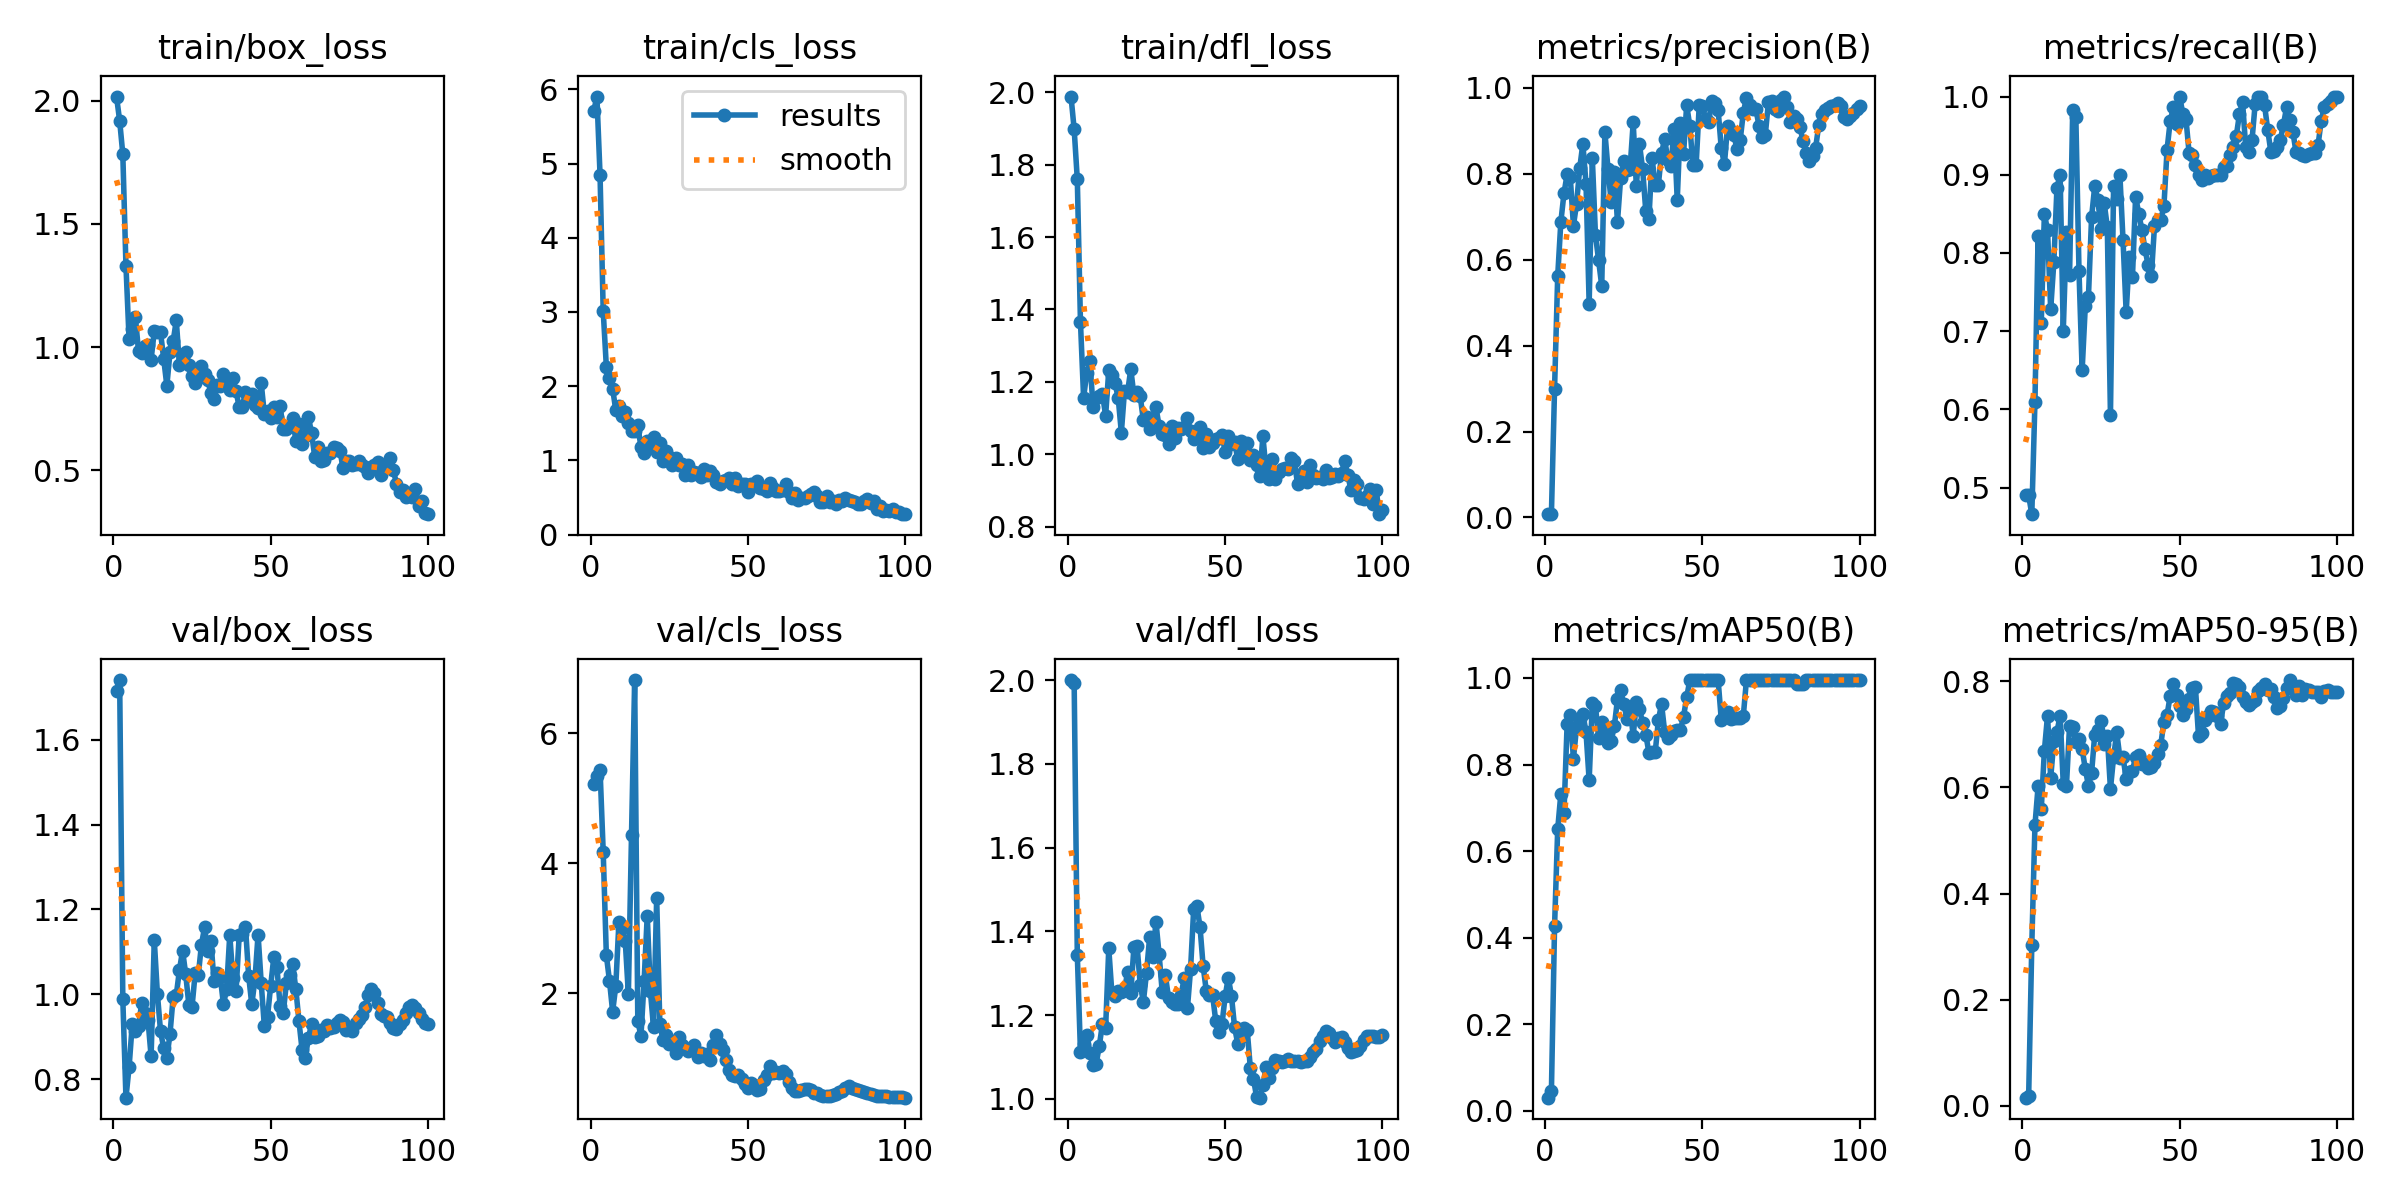

The file beside this chart, header and first rows:
epoch, time, train/box_loss, train/cls_loss, train/dfl_loss, metrics/precision(B), metrics/recall(B), metrics/mAP50(B), metrics/mAP50-95(B), val/box_loss, val/cls_loss, val/dfl_loss, lr/pg0, lr/pg1, lr/pg2
1, 19.36, 2.017, 5.707, 1.988, 0.00802, 0.49, 0.03076, 0.01492, 1.715, 5.216, 2, 3.333e-05, 3.333e-05, 3.333e-05
2, 22.74, 1.919, 5.903, 1.898, 0.00762, 0.49, 0.0452, 0.01765, 1.741, 5.343, 1.993, 7.70001e-05, 7.70001e-05, 7.70001e-05
3, 26.32, 1.783, 4.841, 1.759, 0.2999, 0.4661, 0.4263, 0.3038, 0.9889, 5.44, 1.344, 0.0001198, 0.0001198, 0.0001198
4, 30.36, 1.331, 3.014, 1.366, 0.5616, 0.61, 0.6508, 0.5288, 0.7563, 4.179, 1.112, 0.0001617, 0.0001617, 0.0001617
5, 34.35, 1.031, 2.262, 1.155, 0.688, 0.8222, 0.7325, 0.6022, 0.8285, 2.589, 1.131, 0.0002027, 0.0002027, 0.0002027
6, 38.38, 1.075, 2.106, 1.225, 0.7544, 0.71, 0.6889, 0.5587, 0.9294, 2.193, 1.152, 0.0002429, 0.0002429, 0.0002429
7, 42.14, 1.121, 1.965, 1.257, 0.799, 0.85, 0.8945, 0.6697, 0.9128, 1.72, 1.108, 0.0002822, 0.0002822, 0.0002822
8, 46.29, 0.9826, 1.676, 1.132, 0.7912, 0.8292, 0.9136, 0.7355, 0.9246, 2.117, 1.081, 0.0003205, 0.0003205, 0.0003205
9, 50.35, 0.9747, 1.738, 1.156, 0.6792, 0.7278, 0.8137, 0.6182, 0.9793, 3.097, 1.084, 0.0003581, 0.0003581, 0.0003581
10, 54.09, 1.003, 1.598, 1.159, 0.7301, 0.7879, 0.8864, 0.6872, 0.957, 3, 1.127, 0.0003947, 0.0003947, 0.0003947
11, 61.46, 1.007, 1.647, 1.165, 0.8131, 0.8837, 0.9055, 0.7049, 0.94, 2.814, 1.18, 0.0004304, 0.0004304, 0.0004304
12, 66.03, 0.9497, 1.509, 1.106, 0.87, 0.9, 0.9172, 0.7355, 0.8535, 1.99, 1.169, 0.0004653, 0.0004653, 0.0004653
13, 71.8, 1.064, 1.393, 1.231, 0.7771, 0.7, 0.875, 0.6073, 1.128, 4.439, 1.359, 0.0004993, 0.0004993, 0.0004993
14, 76.72, 1.06, 1.392, 1.22, 0.4971, 0.8269, 0.7633, 0.6021, 1.001, 6.817, 1.251, 0.0005324, 0.0005324, 0.0005324
15, 81.69, 1.06, 1.47, 1.195, 0.8374, 0.7718, 0.9417, 0.7159, 0.9123, 1.577, 1.245, 0.0005646, 0.0005646, 0.0005646
16, 86.5, 0.9523, 1.177, 1.155, 0.6577, 0.9822, 0.935, 0.7136, 0.8735, 1.344, 1.258, 0.000596, 0.000596, 0.000596
17, 91.69, 0.8433, 1.094, 1.06, 0.5988, 0.9737, 0.862, 0.6859, 0.85, 2.189, 1.254, 0.0006265, 0.0006265, 0.0006265
18, 96.48, 0.9785, 1.258, 1.175, 0.5387, 0.7772, 0.8983, 0.6923, 0.9067, 3.197, 1.26, 0.0006561, 0.0006561, 0.0006561
19, 101.1, 1.023, 1.202, 1.173, 0.8974, 0.65, 0.8765, 0.6722, 0.9928, 2.035, 1.303, 0.0006848, 0.0006848, 0.0006848
20, 106.3, 1.108, 1.311, 1.235, 0.8098, 0.7317, 0.8499, 0.6354, 0.9981, 1.48, 1.252, 0.0007126, 0.0007126, 0.0007126
21, 111.4, 0.9266, 1.111, 1.163, 0.7346, 0.7434, 0.8546, 0.603, 1.057, 3.47, 1.363, 0.0007395, 0.0007395, 0.0007395
22, 116.5, 0.9513, 1.236, 1.172, 0.805, 0.8457, 0.8884, 0.6272, 1.103, 1.534, 1.365, 0.0007656, 0.0007656, 0.0007656
23, 121.7, 0.9816, 0.991, 1.16, 0.688, 0.8855, 0.9502, 0.6997, 1.047, 1.286, 1.273, 0.0007908, 0.0007908, 0.0007908
24, 126.2, 0.9275, 1.132, 1.094, 0.7893, 0.8679, 0.9717, 0.7075, 0.9749, 1.369, 1.231, 0.0008151, 0.0008151, 0.0008151
25, 131.3, 0.8819, 1.042, 1.102, 0.8303, 0.8305, 0.9398, 0.7245, 0.9703, 1.218, 1.301, 0.0008386, 0.0008386, 0.0008386
26, 136.7, 0.8553, 0.9313, 1.068, 0.8091, 0.8643, 0.9059, 0.6823, 1.049, 1.22, 1.387, 0.000836, 0.000836, 0.000836
27, 141.2, 0.8751, 1.028, 1.081, 0.8119, 0.8331, 0.9319, 0.6977, 1.045, 1.09, 1.339, 0.000825, 0.000825, 0.000825
28, 146.4, 0.9224, 0.942, 1.129, 0.9193, 0.593, 0.8656, 0.5972, 1.117, 1.324, 1.423, 0.000814, 0.000814, 0.000814
29, 151.1, 0.8894, 0.9514, 1.078, 0.7709, 0.8862, 0.9432, 0.6574, 1.158, 1.215, 1.345, 0.000803, 0.000803, 0.000803
30, 155.8, 0.8659, 0.7973, 1.056, 0.8686, 0.869, 0.9283, 0.7038, 1.101, 1.166, 1.255, 0.000792, 0.000792, 0.000792
31, 160.3, 0.8142, 0.9438, 1.053, 0.8105, 0.9, 0.8953, 0.6563, 1.126, 1.124, 1.295, 0.000781, 0.000781, 0.000781
32, 165.4, 0.79, 0.7995, 1.028, 0.7133, 0.8162, 0.8687, 0.6571, 1.031, 1.142, 1.241, 0.00077, 0.00077, 0.00077
33, 170.6, 0.8468, 0.8418, 1.077, 0.6957, 0.724, 0.8276, 0.616, 1.05, 1.208, 1.23, 0.000759, 0.000759, 0.000759
34, 175.5, 0.8413, 0.8339, 1.044, 0.8362, 0.7952, 0.8288, 0.6288, 1.04, 1.031, 1.226, 0.000748, 0.000748, 0.000748
35, 180.1, 0.8891, 0.7763, 1.073, 0.7727, 0.7699, 0.8288, 0.6319, 0.9763, 1.088, 1.227, 0.000737, 0.000737, 0.000737
36, 184.8, 0.8719, 0.888, 1.07, 0.774, 0.8721, 0.9017, 0.6577, 1.012, 1.038, 1.247, 0.000726, 0.000726, 0.000726
37, 189.6, 0.8256, 0.8055, 1.074, 0.8475, 0.8502, 0.9402, 0.6609, 1.14, 1.069, 1.289, 0.000715, 0.000715, 0.000715
38, 194.6, 0.8732, 0.8547, 1.101, 0.8811, 0.8296, 0.8758, 0.645, 1.038, 0.9853, 1.216, 0.000704, 0.000704, 0.000704
39, 199.2, 0.8213, 0.809, 1.064, 0.8316, 0.8045, 0.8617, 0.6477, 1.008, 1.21, 1.309, 0.000693, 0.000693, 0.000693
40, 203.9, 0.7561, 0.7061, 1.042, 0.8185, 0.7841, 0.8676, 0.636, 1.139, 1.363, 1.454, 0.000682, 0.000682, 0.000682
41, 209, 0.7585, 0.6835, 1.051, 0.9033, 0.7705, 0.8769, 0.6393, 1.143, 1.231, 1.46, 0.000671, 0.000671, 0.000671
42, 214.1, 0.819, 0.7168, 1.076, 0.7386, 0.8343, 0.8793, 0.6467, 1.159, 1.127, 1.411, 0.00066, 0.00066, 0.00066
43, 218.7, 0.7931, 0.7372, 1.016, 0.9185, 0.8425, 0.8788, 0.6629, 1.044, 0.9831, 1.317, 0.000649, 0.000649, 0.000649
44, 223.2, 0.8103, 0.7658, 1.056, 0.8449, 0.8425, 0.9106, 0.6807, 0.9761, 0.8203, 1.258, 0.000638, 0.000638, 0.000638
45, 227.7, 0.7664, 0.6835, 1.021, 0.9602, 0.86, 0.955, 0.7242, 1.034, 0.7466, 1.247, 0.000627, 0.000627, 0.000627
46, 232.4, 0.7514, 0.7667, 1.031, 0.9105, 0.9323, 0.995, 0.7368, 1.141, 0.7333, 1.248, 0.000616, 0.000616, 0.000616
47, 237.1, 0.8535, 0.6603, 1.041, 0.8198, 0.9687, 0.995, 0.7735, 1.026, 0.7423, 1.186, 0.0006051, 0.0006051, 0.0006051
48, 241.8, 0.7282, 0.6845, 1.044, 0.8196, 0.9861, 0.995, 0.796, 0.9243, 0.6858, 1.16, 0.0005941, 0.0005941, 0.0005941
49, 246.8, 0.7402, 0.6843, 1.054, 0.9606, 0.9645, 0.995, 0.7738, 0.9476, 0.6111, 1.178, 0.0005831, 0.0005831, 0.0005831
50, 251.7, 0.7131, 0.5796, 1.006, 0.9573, 1, 0.995, 0.754, 1.019, 0.5481, 1.245, 0.0005721, 0.0005721, 0.0005721
51, 256.4, 0.7586, 0.678, 1.05, 0.9276, 0.9782, 0.995, 0.7372, 1.087, 0.6171, 1.289, 0.0005611, 0.0005611, 0.0005611
52, 261, 0.7163, 0.6807, 1.027, 0.9214, 0.9717, 0.995, 0.7481, 1.064, 0.5948, 1.246, 0.0005501, 0.0005501, 0.0005501
53, 265.7, 0.7615, 0.7225, 1.033, 0.9699, 0.9279, 0.995, 0.7675, 0.9726, 0.5145, 1.171, 0.0005391, 0.0005391, 0.0005391
54, 270.2, 0.6656, 0.6337, 0.9869, 0.9651, 0.9248, 0.995, 0.7883, 0.956, 0.5332, 1.132, 0.0005281, 0.0005281, 0.0005281
55, 274.8, 0.6687, 0.6179, 1.035, 0.9483, 0.913, 0.995, 0.7904, 1.026, 0.6676, 1.147, 0.0005171, 0.0005171, 0.0005171
56, 279.4, 0.6815, 0.592, 1.012, 0.8588, 0.8994, 0.9035, 0.6965, 1.047, 0.7464, 1.168, 0.0005061, 0.0005061, 0.0005061
57, 284, 0.7126, 0.6904, 1.03, 0.8224, 0.8936, 0.912, 0.7028, 1.071, 0.8806, 1.165, 0.0004951, 0.0004951, 0.0004951
58, 288.6, 0.6193, 0.633, 0.9826, 0.9109, 0.9, 0.9205, 0.7268, 1.013, 0.7838, 1.074, 0.0004841, 0.0004841, 0.0004841
59, 293.3, 0.6878, 0.5931, 0.9965, 0.8999, 0.8955, 0.9052, 0.7353, 0.9366, 0.7919, 1.047, 0.0004731, 0.0004731, 0.0004731
60, 297.9, 0.6062, 0.5892, 0.97, 0.889, 0.8979, 0.9077, 0.7448, 0.8681, 0.7806, 1.004, 0.0004621, 0.0004621, 0.0004621
... 40 more rows
